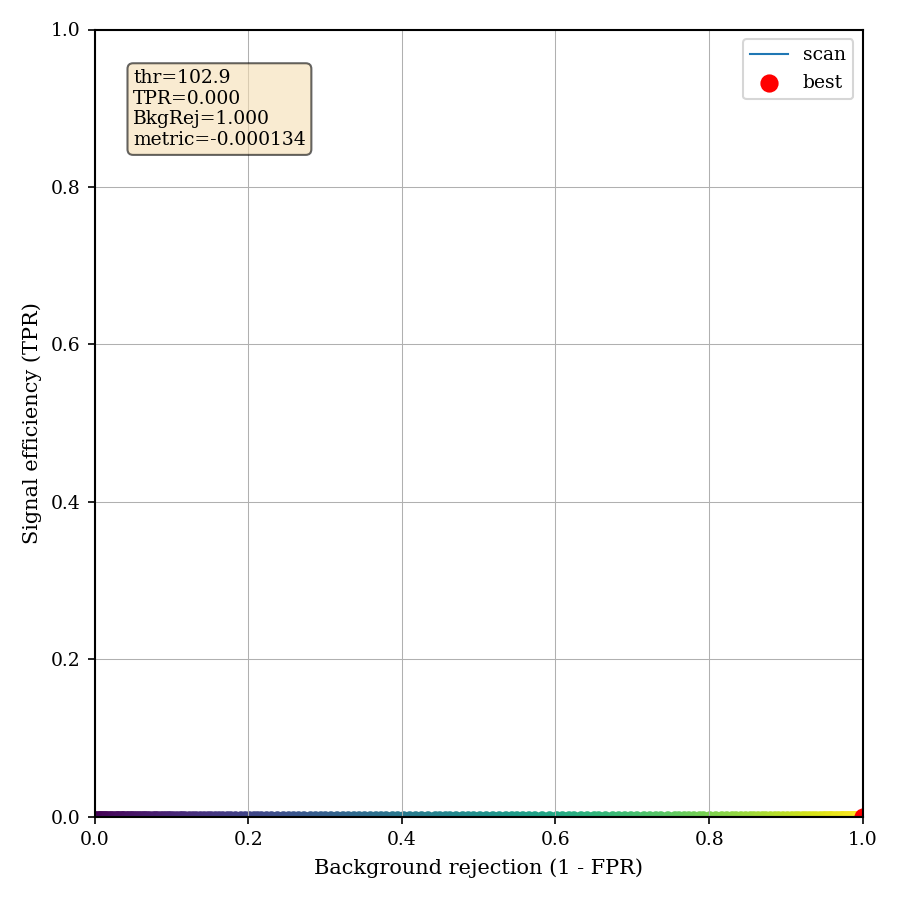

Values plotted in this chart, from the file beside it:
threshold, tpr, bkg_rej, metric, nsig_pass, nbkg_pass
0.03702, 0.0, 0.0, -1.0, 0, 7463
0.5566, 0.0, 0.00268, -0.9973, 0, 7443
1.076, 0.0, 0.005896, -0.9941, 0, 7419
1.596, 0.0, 0.00737, -0.9926, 0, 7408
2.115, 0.0, 0.009648, -0.9904, 0, 7391
2.635, 0.0, 0.01166, -0.9883, 0, 7376
3.154, 0.0, 0.0142, -0.9858, 0, 7357
3.674, 0.0, 0.01581, -0.9842, 0, 7345
4.193, 0.0, 0.01903, -0.981, 0, 7321
4.713, 0.0, 0.02157, -0.9784, 0, 7302
5.233, 0.0, 0.02412, -0.9759, 0, 7283
5.752, 0.0, 0.0276, -0.9724, 0, 7257
6.272, 0.0, 0.03001, -0.97, 0, 7239
6.791, 0.0, 0.03162, -0.9684, 0, 7227
7.311, 0.0, 0.0347, -0.9653, 0, 7204
7.83, 0.0, 0.03685, -0.9632, 0, 7188
8.35, 0.0, 0.03805, -0.9619, 0, 7179
8.869, 0.0, 0.04181, -0.9582, 0, 7151
9.389, 0.0, 0.04395, -0.956, 0, 7135
9.909, 0.0, 0.04703, -0.953, 0, 7112
10.43, 0.0, 0.04891, -0.9511, 0, 7098
10.95, 0.0, 0.05172, -0.9483, 0, 7077
11.47, 0.0, 0.05467, -0.9453, 0, 7055
11.99, 0.0, 0.05762, -0.9424, 0, 7033
12.51, 0.0, 0.06057, -0.9394, 0, 7011
13.03, 0.0, 0.06365, -0.9364, 0, 6988
13.55, 0.0, 0.06593, -0.9341, 0, 6971
14.06, 0.0, 0.06874, -0.9313, 0, 6950
14.58, 0.0, 0.07195, -0.928, 0, 6926
15.1, 0.0, 0.07651, -0.9235, 0, 6892
15.62, 0.0, 0.07932, -0.9207, 0, 6871
16.14, 0.0, 0.082, -0.918, 0, 6851
16.66, 0.0, 0.08616, -0.9138, 0, 6820
17.18, 0.0, 0.08964, -0.9104, 0, 6794
17.7, 0.0, 0.09299, -0.907, 0, 6769
18.22, 0.0, 0.09621, -0.9038, 0, 6745
18.74, 0.0, 0.09875, -0.9012, 0, 6726
19.26, 0.0, 0.1025, -0.8975, 0, 6698
19.78, 0.0, 0.1071, -0.8929, 0, 6664
20.3, 0.0, 0.1116, -0.8884, 0, 6630
20.82, 0.0, 0.1143, -0.8857, 0, 6610
21.34, 0.0, 0.1178, -0.8822, 0, 6584
21.86, 0.0, 0.1233, -0.8767, 0, 6543
22.38, 0.0, 0.128, -0.872, 0, 6508
22.9, 0.0, 0.1323, -0.8677, 0, 6476
23.42, 0.0, 0.1376, -0.8624, 0, 6436
23.94, 0.0, 0.1426, -0.8574, 0, 6399
24.46, 0.0, 0.1477, -0.8523, 0, 6361
24.98, 0.0, 0.1517, -0.8483, 0, 6331
25.5, 0.0, 0.1572, -0.8428, 0, 6290
26.01, 0.0, 0.162, -0.838, 0, 6254
26.53, 0.0, 0.1668, -0.8332, 0, 6218
27.05, 0.0, 0.1729, -0.8271, 0, 6173
27.57, 0.0, 0.1773, -0.8227, 0, 6140
28.09, 0.0, 0.1834, -0.8166, 0, 6094
28.61, 0.0, 0.1904, -0.8096, 0, 6042
29.13, 0.0, 0.196, -0.804, 0, 6000
29.65, 0.0, 0.2015, -0.7985, 0, 5959
30.17, 0.0, 0.2076, -0.7924, 0, 5914
30.69, 0.0, 0.2121, -0.7879, 0, 5880
... 140 more rows
